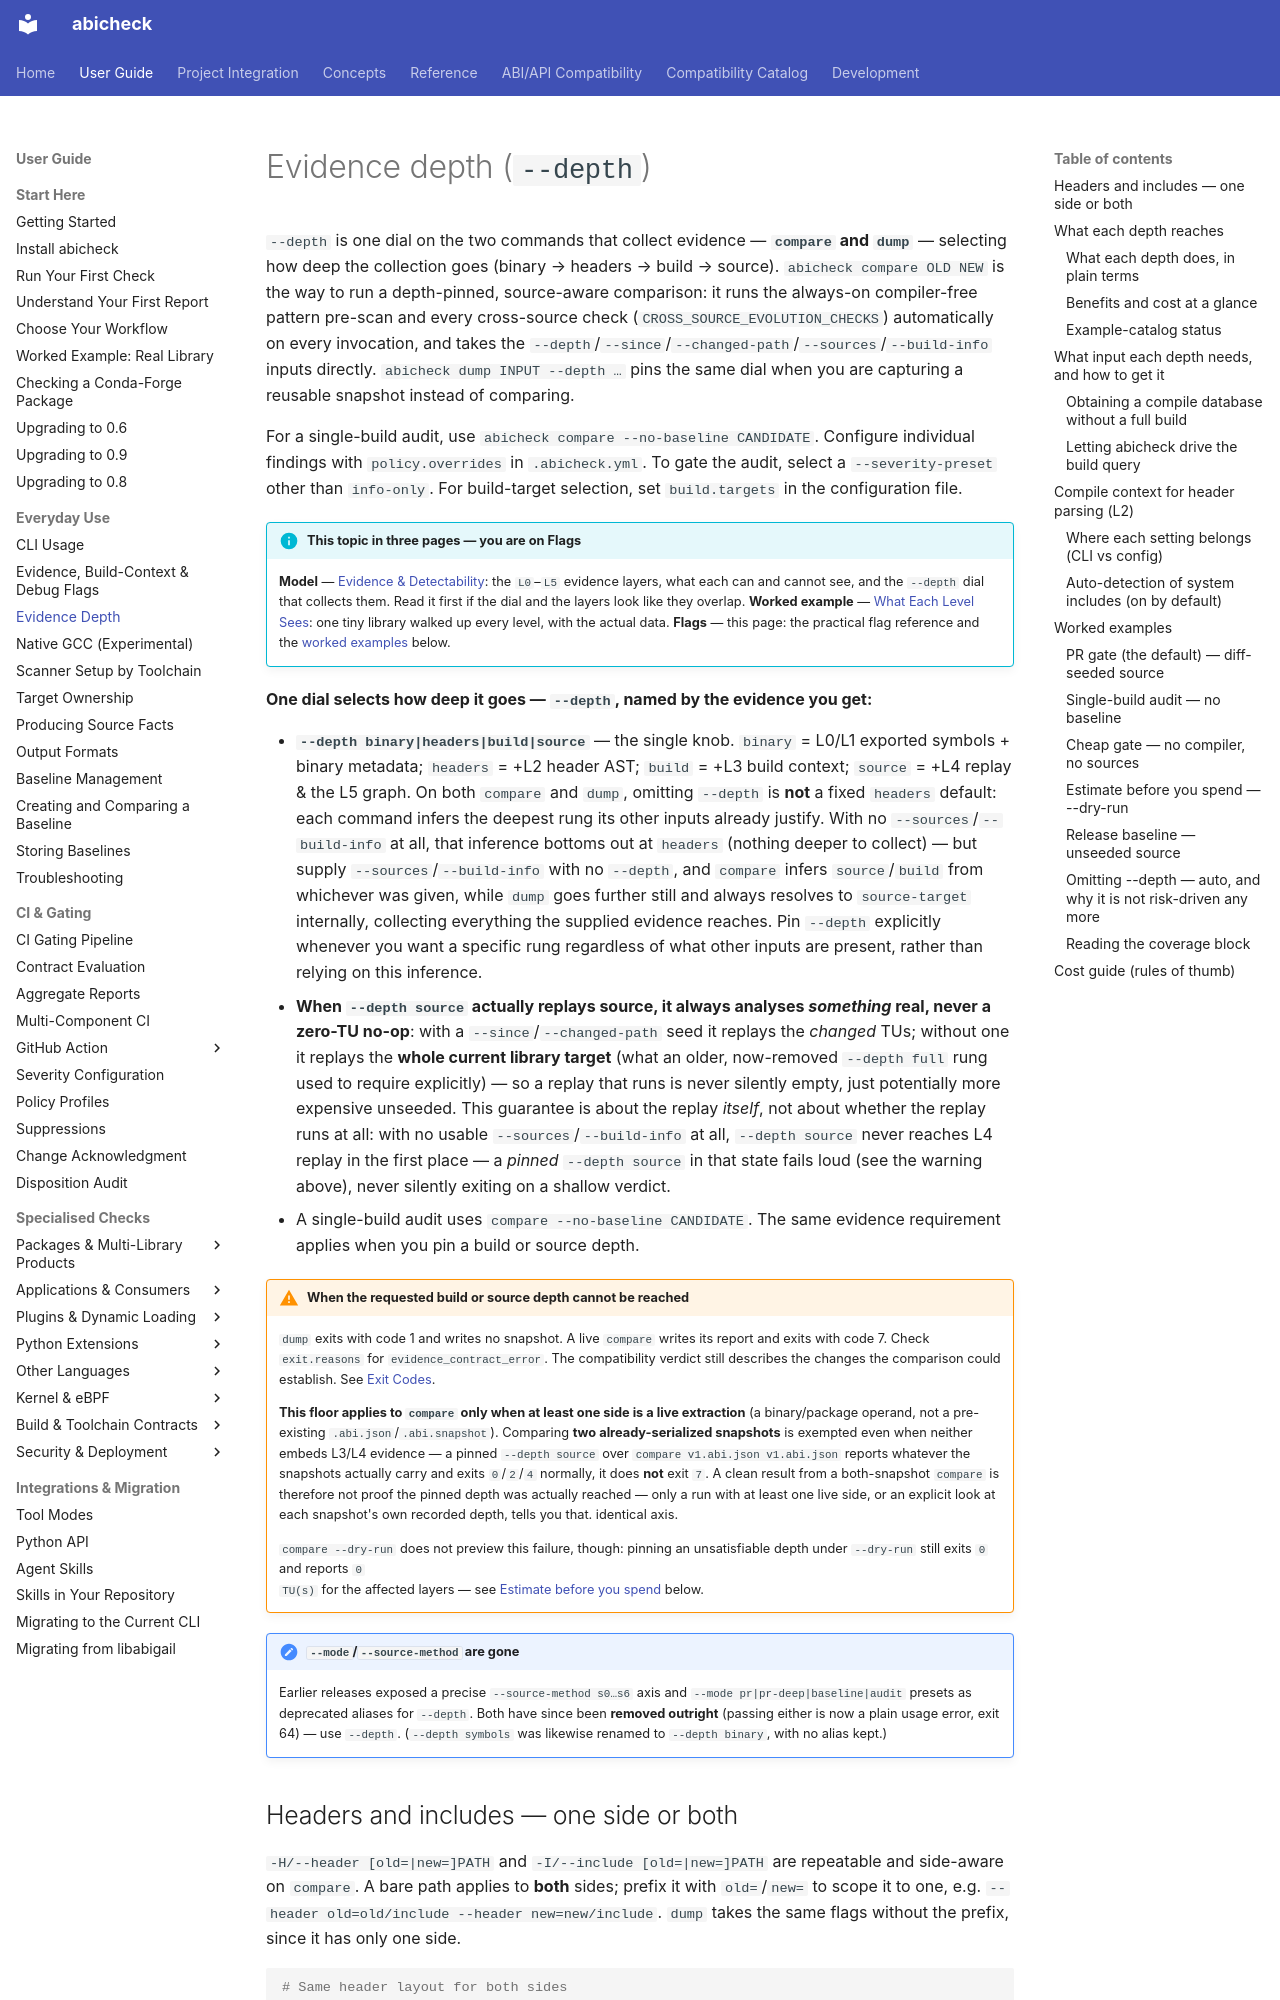

repository: abicheck/abicheck · page: use/evidence-depth/index.html · generator: mkdocs

---
doc_type: how-to
audience:
  - library-maintainer
  - ci-owner
level: beginner
summarizes:
  - evidence-model
lifecycle: active
generated: false
---

# Evidence depth (`--depth`)

`--depth` is one dial on the two commands that collect evidence — **`compare`
and `dump`** — selecting how deep the collection goes (binary → headers →
build → source). `abicheck compare OLD NEW` is the way to run a
depth-pinned, source-aware comparison: it runs the always-on compiler-free
pattern pre-scan and every cross-source check
(`CROSS_SOURCE_EVOLUTION_CHECKS`) automatically on every invocation, and
takes the `--depth`/`--since`/`--changed-path`/`--sources`/`--build-info`
inputs directly. `abicheck dump INPUT --depth …` pins the same dial when you
are capturing a reusable snapshot instead of comparing.

For a single-build audit, use `abicheck compare --no-baseline CANDIDATE`.
Configure individual findings with `policy.overrides` in `.abicheck.yml`.
To gate the audit, select a `--severity-preset` other than `info-only`.
For build-target selection, set `build.targets` in the configuration file.

!!! info "This topic in three pages — you are on **Flags**"
    **Model** — [Evidence & Detectability](../learn/evidence-and-detectability.md):
    the `L0`–`L5` evidence layers, what each can and cannot see, and the
    `--depth` dial that collects them. Read it first if the dial and the layers
    look like they overlap.
    **Worked example** — [What Each Level Sees](../learn/what-each-level-sees.md):
    one tiny library walked up every level, with the actual data.
    **Flags** — this page: the practical flag reference and the
    [worked examples](#worked-examples) below.

**One dial selects how deep it goes — `--depth`, named by the evidence you get:**

- **`--depth binary|headers|build|source`** — the single knob. `binary` = L0/L1 exported symbols + binary metadata; `headers` =
  +L2 header AST; `build` = +L3 build context; `source` = +L4 replay & the L5
  graph. On both `compare` and `dump`, omitting `--depth` is **not** a fixed
  `headers` default: each command infers the deepest rung its other inputs
  already justify. With no `--sources`/`--build-info` at all, that inference
  bottoms out at `headers` (nothing deeper to collect) — but supply
  `--sources`/`--build-info` with no `--depth`, and `compare` infers
  `source`/`build` from whichever was given, while `dump` goes further still
  and always resolves to `source-target` internally, collecting everything
  the supplied evidence reaches. Pin `--depth` explicitly whenever you want a
  specific rung regardless of what other inputs are present, rather than
  relying on this inference.
- **When `--depth source` actually replays source, it always analyses
  *something* real, never a zero-TU no-op**: with a
  `--since`/`--changed-path` seed it replays the *changed* TUs; without one
  it replays the **whole current library target** (what an older,
  now-removed `--depth full` rung used to require explicitly) — so a replay
  that runs is never silently empty, just potentially more expensive
  unseeded. This guarantee is about the replay *itself*, not about whether
  the replay runs at all: with no usable `--sources`/`--build-info` at all,
  `--depth source` never reaches L4 replay in the first place — a *pinned*
  `--depth source` in that state fails loud (see the warning above), never
  silently exiting on a shallow verdict.
- A single-build audit uses `compare --no-baseline CANDIDATE`. The same
  evidence requirement applies when you pin a build or source depth.

!!! warning "When the requested build or source depth cannot be reached"
    `dump` exits with code 1 and writes no snapshot. A live `compare`
    writes its report and exits with code 7. Check `exit.reasons` for
    `evidence_contract_error`. The compatibility verdict still describes
    the changes the comparison could establish. See [Exit Codes](../reference/exit-codes.md).

    **This floor applies to `compare` only when at least one side is a live
    extraction** (a binary/package operand, not a pre-existing
    `.abi.json`/`.abi.snapshot`). Comparing **two already-serialized
    snapshots** is exempted even when neither embeds L3/L4 evidence — a
    pinned `--depth source` over `compare v1.abi.json v1.abi.json` reports
    whatever the snapshots actually carry and exits `0`/`2`/`4` normally,
    it does **not** exit `7`. A clean result from a both-snapshot
    `compare` is therefore not proof the pinned depth was actually
    reached — only a run with at least one live side, or an explicit look
    at each snapshot's own recorded depth, tells you that.
      identical axis.

    `compare --dry-run` does not preview this failure, though: pinning an
    unsatisfiable depth under `--dry-run` still exits `0` and reports `0
    TU(s)` for the affected layers — see [Estimate before you
    spend](#estimate-before-you-spend-dry-run) below.
